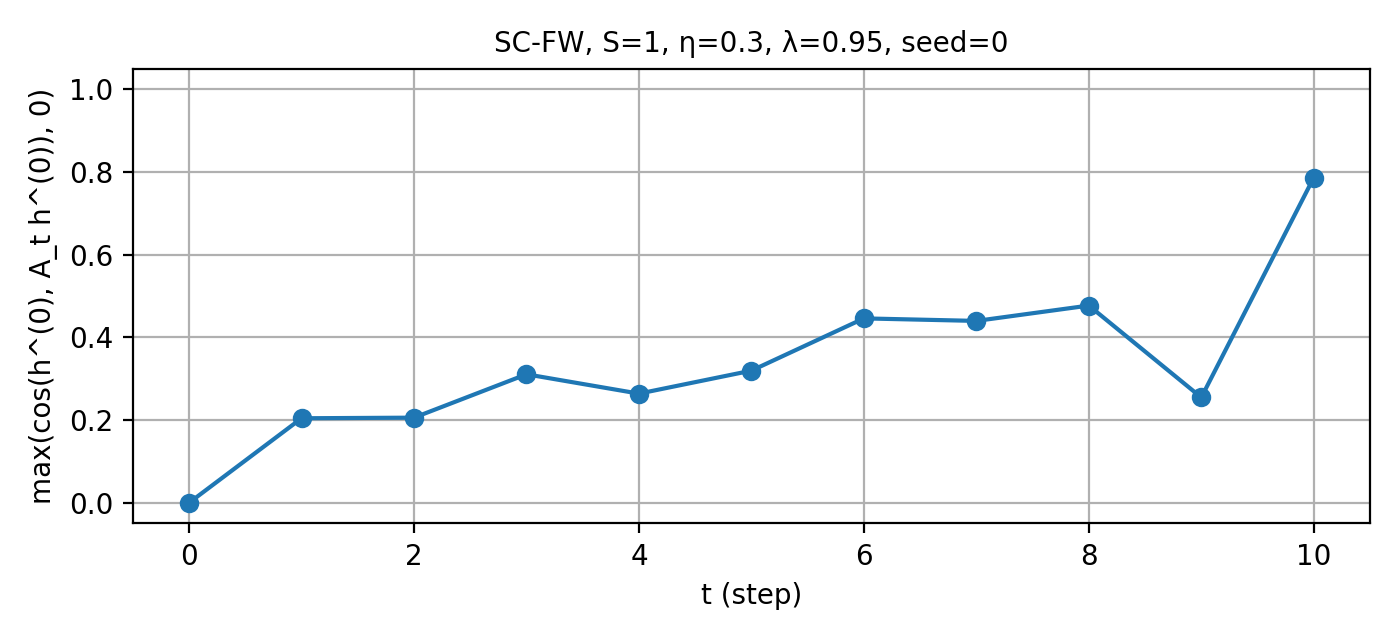

The data file committed next to this chart (first rows):
t, cos_raw, cos_pos
0, 0.0, 0.0
1, 0.2044, 0.2044
2, 0.2059, 0.2059
3, 0.3108, 0.3108
4, 0.264, 0.264
5, 0.3196, 0.3196
6, 0.446, 0.446
7, 0.4399, 0.4399
8, 0.477, 0.477
9, 0.2547, 0.2547
10, 0.7865, 0.7865
